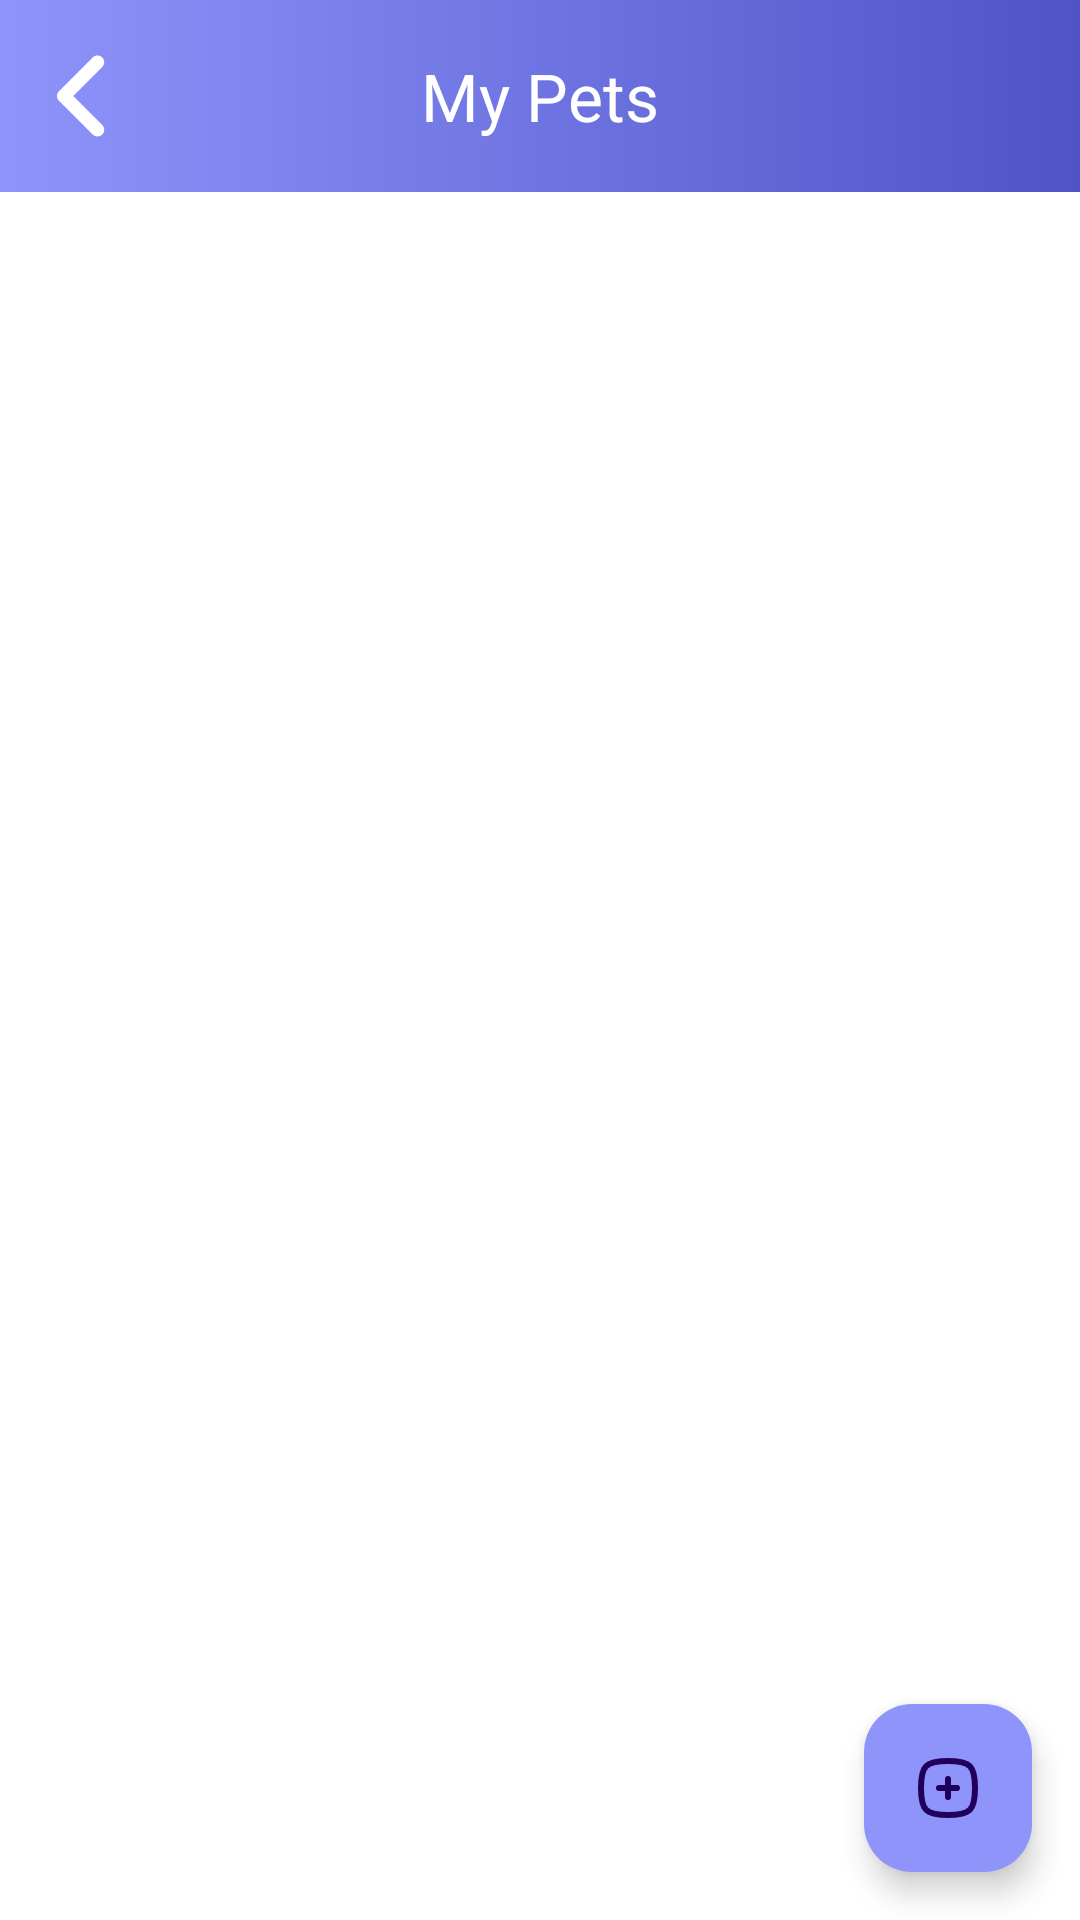

This screen was rendered from an Android layout file. Write that file and the resources it references.
<!-- AndroidManifest.xml: application theme Theme.PetCare -->
<!-- res/layout/activity_pet_details.xml -->
<?xml version="1.0" encoding="utf-8"?>
<androidx.coordinatorlayout.widget.CoordinatorLayout xmlns:android="http://schemas.android.com/apk/res/android"
    xmlns:app="http://schemas.android.com/apk/res-auto"
    android:layout_width="match_parent"
    android:background="@color/white"
    android:backgroundTint="@color/white"
    android:fitsSystemWindows="true"
    android:layout_height="match_parent">

    
    <com.google.android.material.appbar.AppBarLayout
        android:layout_width="match_parent"
        android:layout_height="wrap_content"
        android:theme="@style/ThemeOverlay.AppCompat.Dark.ActionBar">

        <com.google.android.material.appbar.MaterialToolbar
            android:id="@+id/toolbar"
            android:layout_width="match_parent"
            android:layout_height="?attr/actionBarSize"
            android:background="@drawable/gradient_appbar"
            app:title="My Pets"
            app:titleTextColor="@android:color/white"
            app:navigationIcon="@drawable/ic_back"
            app:navigationIconTint="@color/white"
            app:titleCentered="true"
            app:menu="@menu/pet_details_menu"/>

    </com.google.android.material.appbar.AppBarLayout>

    <FrameLayout
        android:id="@+id/petMealContainer"
        android:layout_width="match_parent"
        android:layout_height="match_parent" />

    <androidx.recyclerview.widget.RecyclerView
        android:id="@+id/recyclerView"
        android:layout_width="match_parent"
        android:layout_height="match_parent"
        android:clipToPadding="false"
        android:padding="8dp"
        app:layout_behavior="@string/appbar_scrolling_view_behavior" />

    <com.google.android.material.floatingactionbutton.FloatingActionButton
        android:id="@+id/addPetButton"
        android:layout_width="wrap_content"
        android:layout_height="wrap_content"
        android:layout_gravity="bottom|end"
        android:layout_margin="16dp"
        android:contentDescription="Add Pet"
        app:backgroundTint="@color/primary_color"
        app:elevation="6dp"
        app:srcCompat="@drawable/plus_square_svgrepo_com" />

</androidx.coordinatorlayout.widget.CoordinatorLayout>
<!-- resources referenced by this layout -->
<resources>
  <color name="primary_color">#8F94FB</color>
  <color name="white">#FFFFFFFF</color>
  <!-- drawable gradient_appbar (drawable) -->
  <selector xmlns:android="http://schemas.android.com/apk/res/android">
      <item>
          <shape android:shape="rectangle">
              <gradient
                  android:angle="0"
                  android:startColor="#8F94FB"
                  android:endColor="#4E54C8"
                  android:type="linear" />
          </shape>
      </item>
  </selector>
  <!-- drawable ic_back (drawable) -->
  <vector xmlns:android="http://schemas.android.com/apk/res/android" android:height="54dp" android:viewportHeight="24" android:viewportWidth="24" android:width="54dp">
        
      <path android:fillColor="#4296FF" android:fillType="evenOdd" android:pathData="M14.707,6.293C15.098,6.683 15.098,7.317 14.707,7.707L10.414,12L14.707,16.293C15.098,16.683 15.098,17.317 14.707,17.707C14.317,18.098 13.683,18.098 13.293,17.707L8.293,12.707C7.902,12.317 7.902,11.683 8.293,11.293L13.293,6.293C13.683,5.902 14.317,5.902 14.707,6.293Z"/>
      
  </vector>
  <!-- drawable plus_square_svgrepo_com (drawable) -->
  <vector xmlns:android="http://schemas.android.com/apk/res/android" android:height="24dp" android:viewportHeight="24" android:viewportWidth="24" android:width="24dp">
        
      <path android:fillColor="#00000000" android:pathData="M9,12H15" android:strokeColor="#8F94FB" android:strokeLineCap="round" android:strokeLineJoin="round" android:strokeWidth="2"/>
        
      <path android:fillColor="#00000000" android:pathData="M12,9L12,15" android:strokeColor="#8F94FB" android:strokeLineCap="round" android:strokeLineJoin="round" android:strokeWidth="2"/>
        
      <path android:fillColor="#00000000" android:pathData="M3,12C3,4.589 4.589,3 12,3C19.412,3 21,4.589 21,12C21,19.412 19.412,21 12,21C4.589,21 3,19.412 3,12Z" android:strokeColor="#8F94FB" android:strokeWidth="2"/>
      
  </vector>
  <color name="secondary_color">#4E54C8</color>
  <color name="black">#FF000000</color>
  <style name="TextAppearance.App.Headline" parent="TextAppearance.MaterialComponents.Headline5">
          <item name="fontFamily">@font/lora_bold</item>
          <item name="android:fontFamily">@font/lora_bold</item>
          <item name="android:textSize">24sp</item>
      </style>
  <style name="TextAppearance.App.Title" parent="TextAppearance.MaterialComponents.Subtitle1">
          <item name="fontFamily">@font/lora_medium</item>
          <item name="android:fontFamily">@font/lora_medium</item>
          <item name="android:textSize">18sp</item>
      </style>
  <style name="TextAppearance.App.Body" parent="TextAppearance.MaterialComponents.Body1">
          <item name="fontFamily">@font/lora_regular</item>
          <item name="android:fontFamily">@font/lora_regular</item>
          <item name="android:textSize">16sp</item>
      </style>
  <style name="TextAppearance.App.Caption" parent="TextAppearance.MaterialComponents.Caption">
          <item name="fontFamily">@font/lora_regular</item>
          <item name="android:fontFamily">@font/lora_regular</item>
          <item name="android:textSize">14sp</item>
      </style>
</resources>
